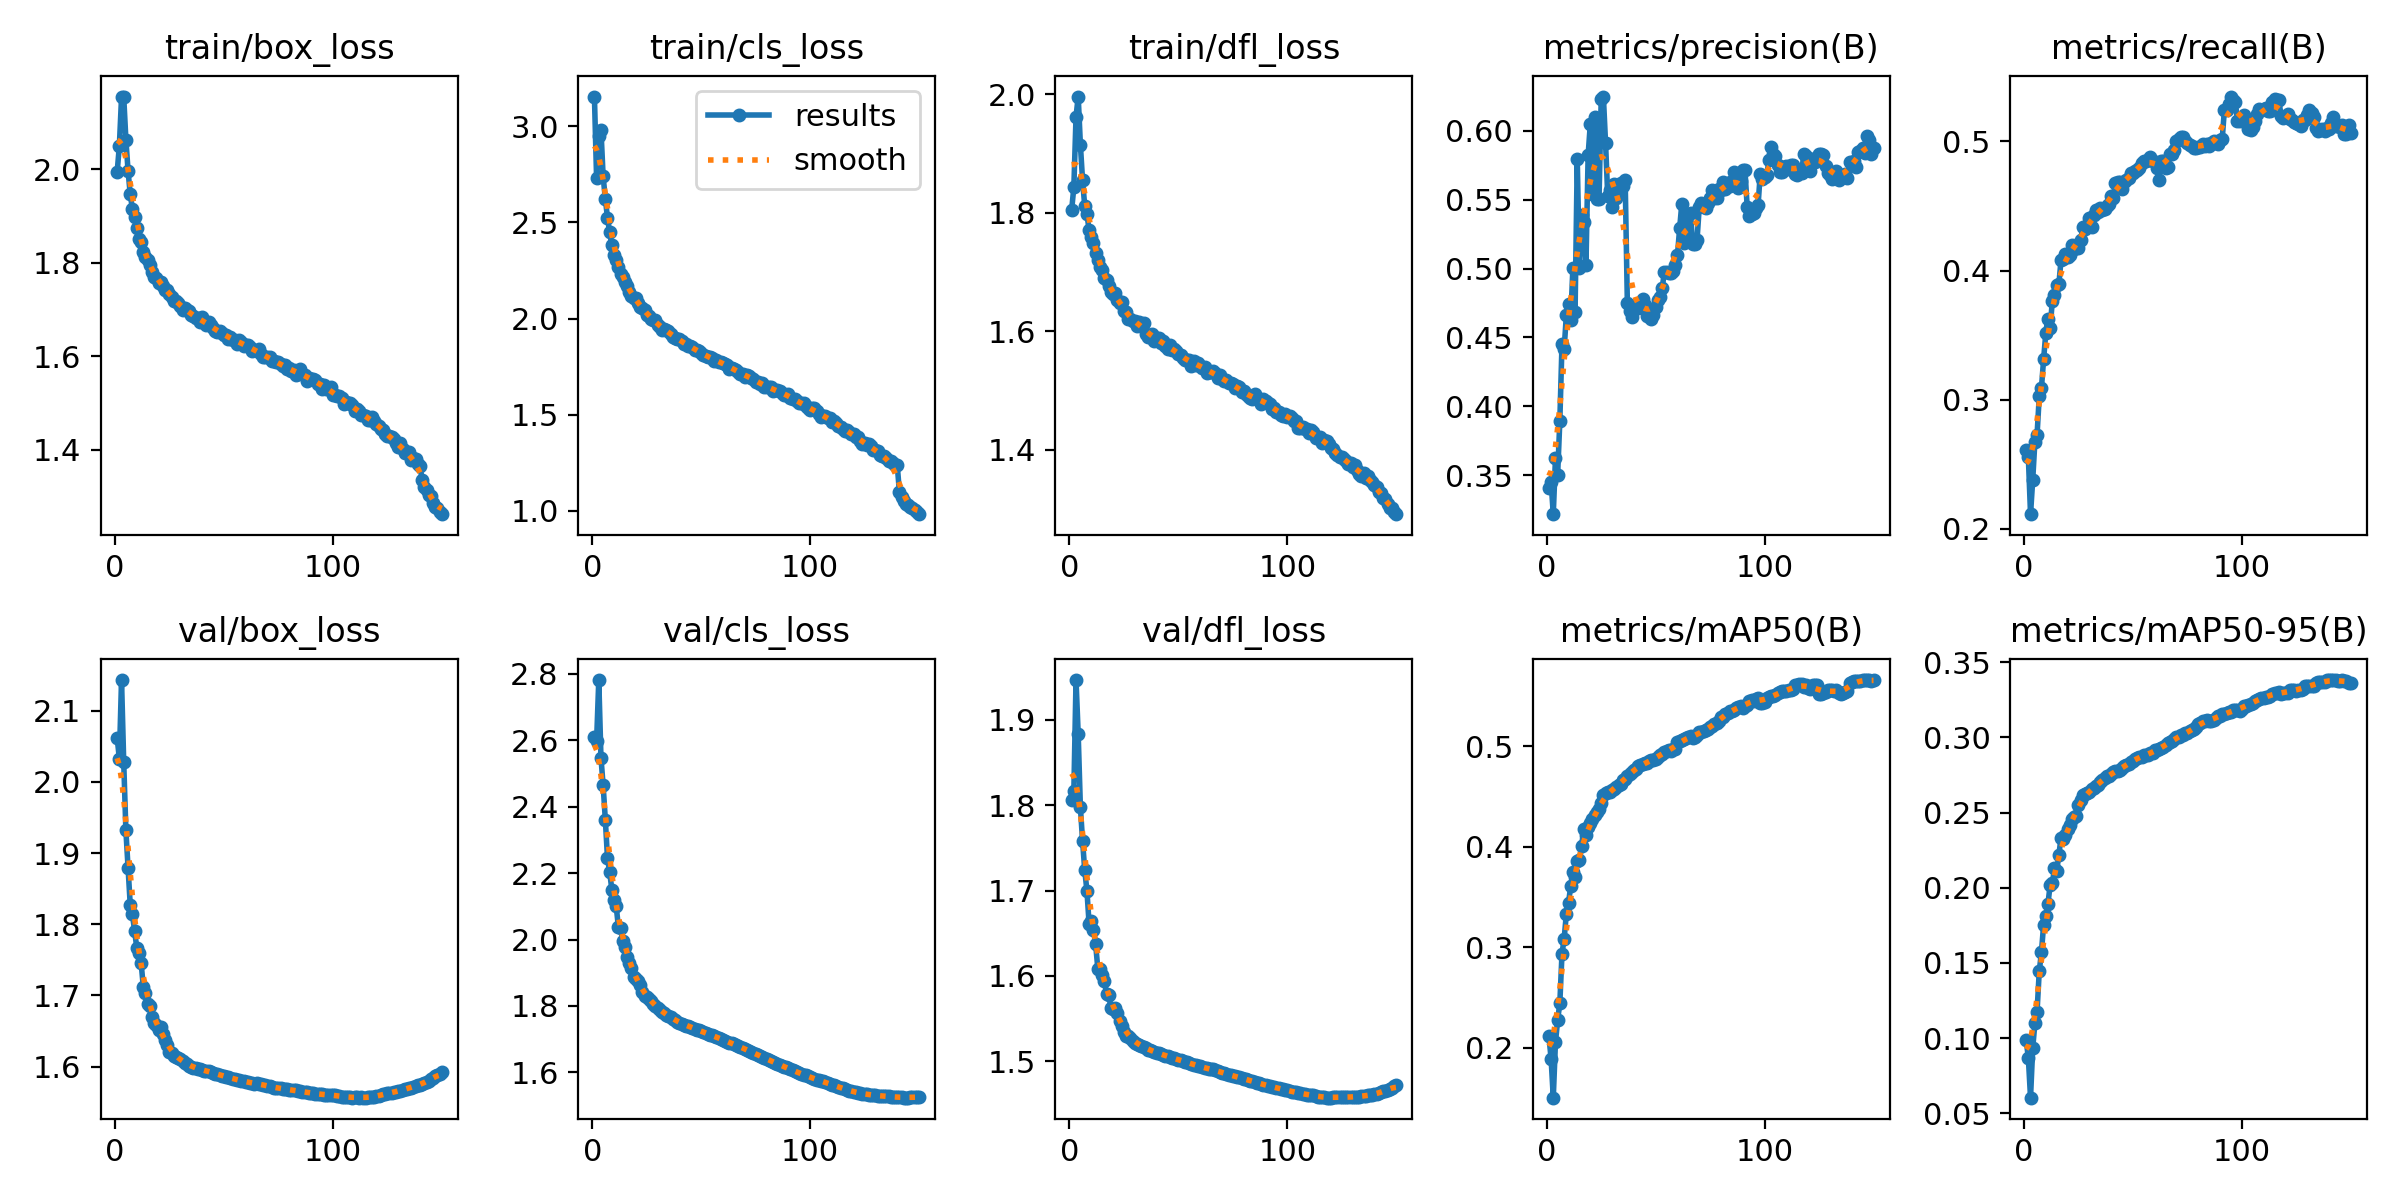

Data behind this chart, as committed beside it:
epoch, time, train/box_loss, train/cls_loss, train/dfl_loss, metrics/precision(B), metrics/recall(B), metrics/mAP50(B), metrics/mAP50-95(B), val/box_loss, val/cls_loss, val/dfl_loss, lr/pg0, lr/pg1, lr/pg2
1, 712.7, 1.994, 3.155, 1.805, 0.3409, 0.2607, 0.2113, 0.09886, 2.062, 2.609, 1.806, 0.07, 0.003333, 0.003333
2, 1342, 2.049, 2.729, 1.843, 0.3449, 0.2553, 0.1891, 0.08668, 2.033, 2.597, 1.816, 0.03996, 0.006622, 0.006622
3, 1909, 2.154, 2.948, 1.962, 0.3216, 0.2113, 0.1504, 0.06039, 2.143, 2.781, 1.946, 0.009872, 0.009868, 0.009868
4, 2471, 2.155, 2.982, 1.996, 0.3621, 0.2377, 0.2053, 0.09324, 2.028, 2.547, 1.883, 0.009802, 0.009802, 0.009802
5, 3073, 2.063, 2.739, 1.914, 0.3501, 0.2675, 0.2276, 0.1098, 1.932, 2.464, 1.798, 0.009736, 0.009736, 0.009736
6, 3756, 1.996, 2.624, 1.854, 0.3892, 0.2728, 0.2442, 0.1177, 1.88, 2.361, 1.758, 0.00967, 0.00967, 0.00967
7, 4404, 1.946, 2.524, 1.811, 0.4449, 0.3025, 0.2935, 0.1443, 1.827, 2.245, 1.724, 0.009604, 0.009604, 0.009604
8, 4972, 1.915, 2.448, 1.798, 0.4417, 0.3089, 0.3086, 0.1571, 1.814, 2.203, 1.7, 0.009538, 0.009538, 0.009538
9, 5540, 1.898, 2.382, 1.77, 0.4662, 0.3311, 0.3331, 0.1752, 1.791, 2.15, 1.661, 0.009472, 0.009472, 0.009472
10, 6104, 1.873, 2.333, 1.759, 0.4741, 0.3514, 0.3444, 0.1813, 1.767, 2.12, 1.664, 0.009406, 0.009406, 0.009406
11, 6670, 1.851, 2.303, 1.748, 0.4627, 0.3628, 0.3606, 0.1894, 1.759, 2.1, 1.654, 0.00934, 0.00934, 0.00934
12, 7333, 1.843, 2.268, 1.732, 0.5004, 0.3553, 0.3751, 0.2018, 1.745, 2.038, 1.637, 0.009274, 0.009274, 0.009274
13, 7922, 1.823, 2.233, 1.72, 0.4681, 0.3765, 0.3701, 0.2028, 1.712, 2.035, 1.609, 0.009208, 0.009208, 0.009208
14, 8505, 1.813, 2.219, 1.708, 0.5795, 0.3807, 0.3856, 0.2129, 1.703, 1.995, 1.608, 0.009142, 0.009142, 0.009142
15, 9088, 1.805, 2.19, 1.704, 0.5007, 0.3888, 0.3863, 0.2111, 1.687, 1.976, 1.601, 0.009076, 0.009076, 0.009076
16, 9707, 1.794, 2.17, 1.69, 0.5391, 0.3893, 0.4006, 0.2218, 1.684, 1.948, 1.594, 0.00901, 0.00901, 0.00901
17, 10346, 1.78, 2.136, 1.687, 0.5335, 0.408, 0.4179, 0.2333, 1.67, 1.929, 1.579, 0.008944, 0.008944, 0.008944
18, 10966, 1.769, 2.119, 1.675, 0.5024, 0.4091, 0.4116, 0.2322, 1.661, 1.915, 1.578, 0.008878, 0.008878, 0.008878
19, 11591, 1.766, 2.107, 1.666, 0.5824, 0.4128, 0.42, 0.2352, 1.659, 1.887, 1.563, 0.008812, 0.008812, 0.008812
20, 12221, 1.756, 2.11, 1.663, 0.6051, 0.4103, 0.4232, 0.2388, 1.651, 1.88, 1.561, 0.008746, 0.008746, 0.008746
21, 12875, 1.758, 2.081, 1.664, 0.554, 0.412, 0.4276, 0.242, 1.655, 1.876, 1.563, 0.00868, 0.00868, 0.00868
22, 13539, 1.751, 2.061, 1.653, 0.61, 0.4199, 0.4318, 0.2457, 1.646, 1.863, 1.557, 0.008614, 0.008614, 0.008614
23, 14190, 1.741, 2.055, 1.648, 0.5506, 0.4164, 0.4349, 0.2473, 1.637, 1.841, 1.547, 0.008548, 0.008548, 0.008548
24, 14813, 1.741, 2.045, 1.649, 0.5504, 0.4199, 0.4373, 0.2479, 1.63, 1.832, 1.542, 0.008482, 0.008482, 0.008482
25, 15430, 1.734, 2.019, 1.635, 0.6232, 0.4172, 0.4431, 0.2547, 1.62, 1.827, 1.534, 0.008416, 0.008416, 0.008416
26, 16047, 1.727, 2.011, 1.632, 0.625, 0.4233, 0.4512, 0.258, 1.618, 1.82, 1.53, 0.00835, 0.00835, 0.00835
27, 16663, 1.718, 2.001, 1.621, 0.5912, 0.4337, 0.4535, 0.2614, 1.615, 1.815, 1.53, 0.008284, 0.008284, 0.008284
28, 17280, 1.717, 1.992, 1.621, 0.5525, 0.4322, 0.4546, 0.2624, 1.613, 1.807, 1.527, 0.008218, 0.008218, 0.008218
29, 17896, 1.713, 1.995, 1.617, 0.5571, 0.4346, 0.4546, 0.2633, 1.612, 1.799, 1.524, 0.008152, 0.008152, 0.008152
30, 18512, 1.707, 1.967, 1.618, 0.5444, 0.4404, 0.456, 0.264, 1.61, 1.795, 1.522, 0.008086, 0.008086, 0.008086
31, 19125, 1.699, 1.959, 1.609, 0.5615, 0.4341, 0.4577, 0.2656, 1.608, 1.787, 1.52, 0.00802, 0.00802, 0.00802
32, 19735, 1.704, 1.943, 1.615, 0.5516, 0.4428, 0.4593, 0.2661, 1.605, 1.781, 1.519, 0.007954, 0.007954, 0.007954
33, 20342, 1.698, 1.945, 1.61, 0.5574, 0.4468, 0.4613, 0.2678, 1.604, 1.779, 1.519, 0.007888, 0.007888, 0.007888
34, 20979, 1.696, 1.942, 1.614, 0.5621, 0.4453, 0.4628, 0.2686, 1.6, 1.774, 1.517, 0.007822, 0.007822, 0.007822
35, 21541, 1.689, 1.935, 1.596, 0.5603, 0.4484, 0.4659, 0.2702, 1.6, 1.771, 1.516, 0.007756, 0.007756, 0.007756
36, 22086, 1.686, 1.922, 1.591, 0.5643, 0.4468, 0.4671, 0.2715, 1.598, 1.766, 1.514, 0.00769, 0.00769, 0.00769
37, 22629, 1.682, 1.905, 1.591, 0.4752, 0.4477, 0.4701, 0.273, 1.598, 1.761, 1.513, 0.007624, 0.007624, 0.007624
38, 23172, 1.682, 1.899, 1.596, 0.4691, 0.4498, 0.4726, 0.2744, 1.597, 1.757, 1.512, 0.007558, 0.007558, 0.007558
39, 23712, 1.673, 1.896, 1.584, 0.465, 0.4519, 0.4744, 0.2746, 1.596, 1.753, 1.511, 0.007492, 0.007492, 0.007492
40, 24253, 1.683, 1.893, 1.589, 0.4724, 0.4579, 0.4767, 0.2757, 1.596, 1.75, 1.51, 0.007426, 0.007426, 0.007426
41, 24795, 1.673, 1.886, 1.588, 0.4732, 0.4566, 0.4777, 0.2769, 1.594, 1.746, 1.509, 0.00736, 0.00736, 0.00736
42, 25335, 1.667, 1.868, 1.58, 0.4713, 0.4678, 0.4805, 0.2777, 1.594, 1.744, 1.508, 0.007294, 0.007294, 0.007294
43, 25877, 1.672, 1.869, 1.583, 0.4741, 0.4683, 0.4808, 0.2773, 1.594, 1.741, 1.508, 0.007228, 0.007228, 0.007228
44, 26418, 1.666, 1.858, 1.575, 0.478, 0.4686, 0.4824, 0.2785, 1.593, 1.74, 1.507, 0.007162, 0.007162, 0.007162
45, 26959, 1.659, 1.857, 1.571, 0.4734, 0.4634, 0.4834, 0.2795, 1.591, 1.738, 1.506, 0.007096, 0.007096, 0.007096
46, 27502, 1.654, 1.852, 1.577, 0.4658, 0.4685, 0.4828, 0.2808, 1.59, 1.735, 1.505, 0.00703, 0.00703, 0.00703
47, 28043, 1.652, 1.837, 1.569, 0.4663, 0.4701, 0.4849, 0.2817, 1.589, 1.732, 1.504, 0.006964, 0.006964, 0.006964
48, 28585, 1.653, 1.836, 1.57, 0.4632, 0.4715, 0.4859, 0.2825, 1.588, 1.729, 1.503, 0.006898, 0.006898, 0.006898
49, 29126, 1.65, 1.83, 1.567, 0.466, 0.4758, 0.4866, 0.2835, 1.587, 1.727, 1.502, 0.006832, 0.006832, 0.006832
50, 29667, 1.646, 1.82, 1.561, 0.4724, 0.4754, 0.4874, 0.2843, 1.587, 1.724, 1.502, 0.006766, 0.006766, 0.006766
51, 30208, 1.644, 1.813, 1.56, 0.4768, 0.4773, 0.4893, 0.2857, 1.586, 1.722, 1.501, 0.0067, 0.0067, 0.0067
52, 30749, 1.637, 1.807, 1.555, 0.4794, 0.478, 0.4916, 0.2864, 1.585, 1.719, 1.5, 0.006634, 0.006634, 0.006634
53, 31289, 1.641, 1.802, 1.551, 0.4858, 0.4797, 0.4925, 0.2871, 1.584, 1.717, 1.5, 0.006568, 0.006568, 0.006568
54, 31830, 1.635, 1.8, 1.551, 0.4976, 0.4836, 0.4937, 0.2871, 1.583, 1.714, 1.499, 0.006502, 0.006502, 0.006502
55, 32371, 1.634, 1.796, 1.552, 0.4972, 0.4849, 0.4956, 0.2882, 1.582, 1.712, 1.498, 0.006436, 0.006436, 0.006436
56, 32913, 1.627, 1.779, 1.542, 0.4966, 0.4851, 0.4964, 0.2882, 1.581, 1.71, 1.497, 0.00637, 0.00637, 0.00637
57, 33454, 1.634, 1.783, 1.55, 0.4968, 0.4856, 0.4956, 0.2884, 1.581, 1.707, 1.496, 0.006304, 0.006304, 0.006304
58, 33995, 1.629, 1.776, 1.543, 0.4986, 0.4881, 0.4967, 0.2893, 1.58, 1.705, 1.495, 0.006238, 0.006238, 0.006238
59, 34537, 1.621, 1.774, 1.546, 0.5029, 0.4852, 0.4971, 0.2894, 1.579, 1.702, 1.495, 0.006172, 0.006172, 0.006172
60, 35078, 1.624, 1.769, 1.542, 0.5098, 0.484, 0.5036, 0.2914, 1.579, 1.699, 1.494, 0.006106, 0.006106, 0.006106
... 90 more rows
